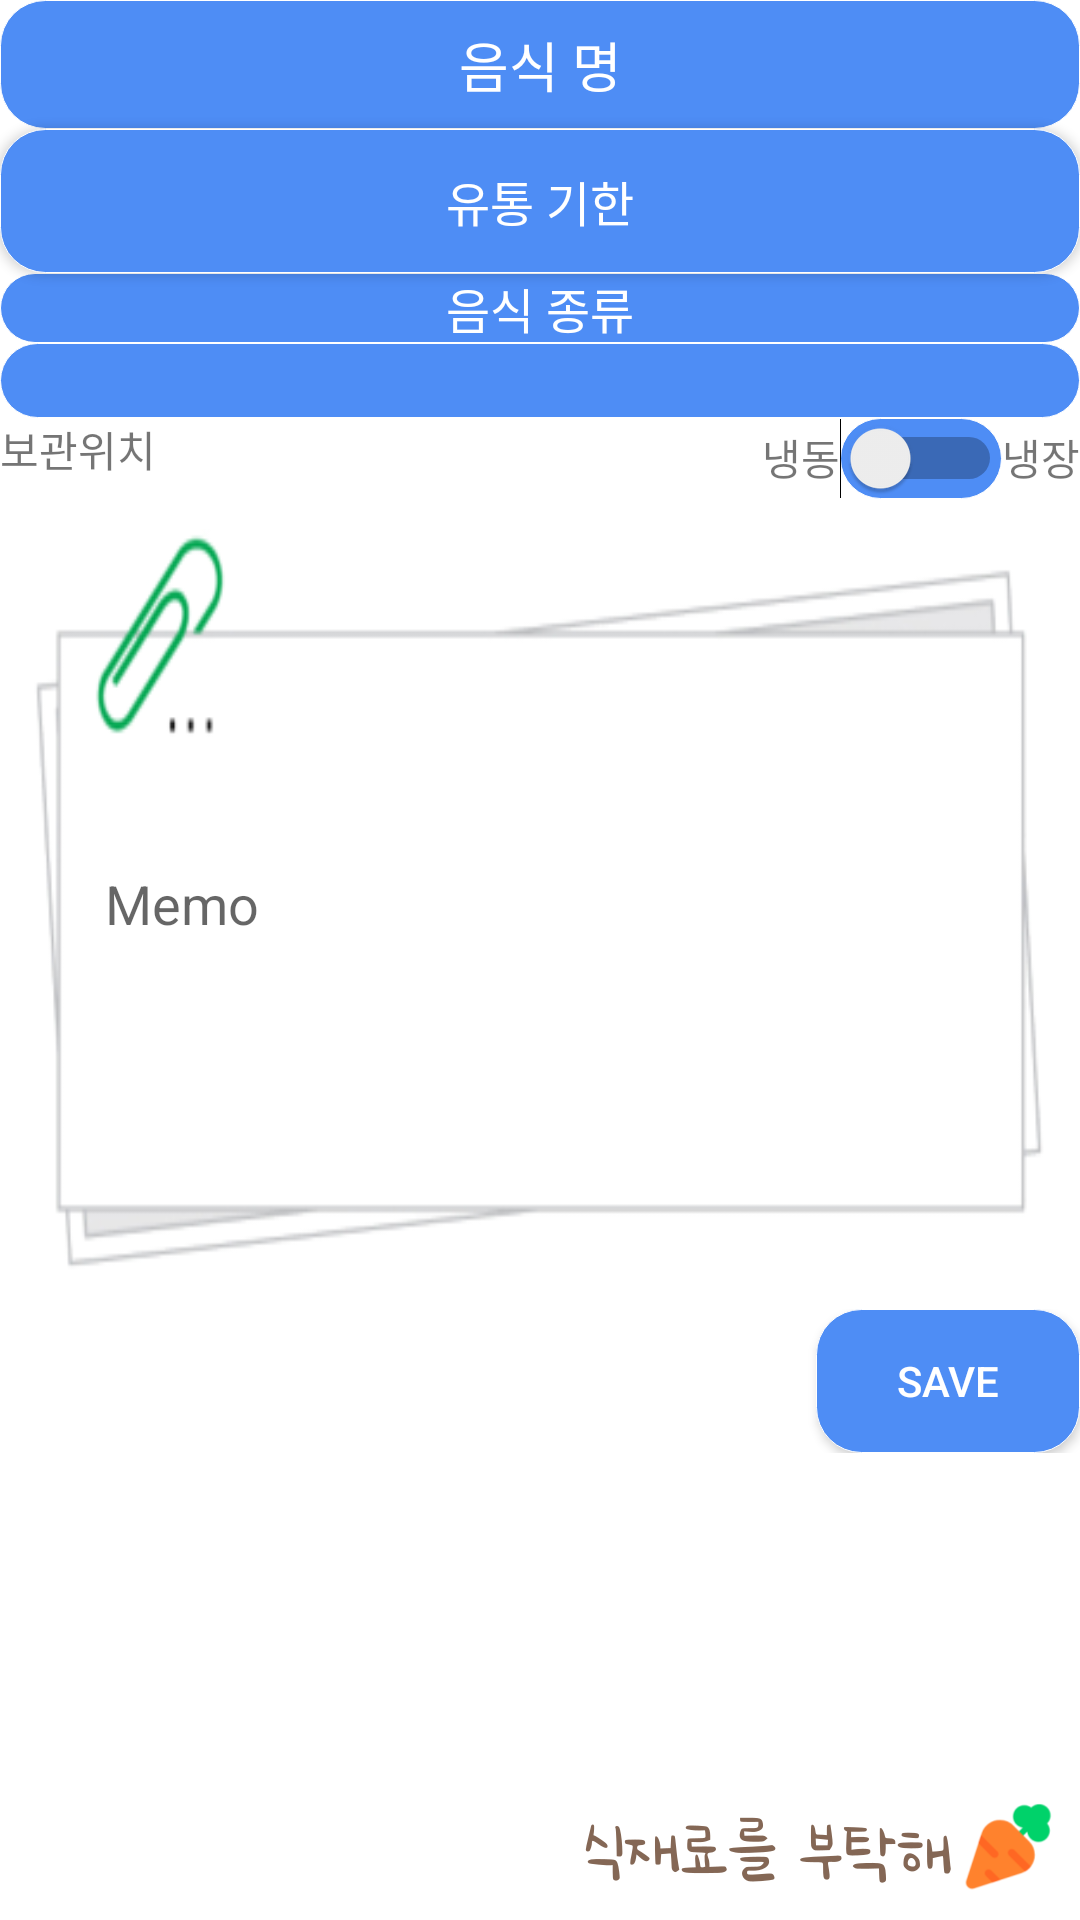

Layout XML and referenced resources for this Android screen:
<!-- AndroidManifest.xml: application theme Theme.First -->
<!-- res/layout/activity_add.xml -->
<LinearLayout xmlns:android="http://schemas.android.com/apk/res/android"
    xmlns:app="http://schemas.android.com/apk/res-auto"
    android:layout_width="match_parent"
    android:layout_height="match_parent"
    android:background="@drawable/back1"
    android:orientation="vertical" >

    <LinearLayout
        android:layout_width="match_parent"
        android:layout_height="wrap_content"
        android:orientation="horizontal" >

        <LinearLayout
            android:layout_width="match_parent"
            android:layout_height="wrap_content"
            android:layout_gravity="center"
            android:orientation="vertical" >

            <EditText
                android:id="@+id/food_name"
                android:layout_width="match_parent"
                android:layout_height="43dp"
                android:background="@drawable/round"
                android:gravity="center"
                android:hint="음식 명"
                android:textColor="#FFFFFF"
                android:textColorHint="#FFFFFF" />

            <Button
                android:id="@+id/limitDate"
                android:layout_width="match_parent"
                android:layout_height="wrap_content"
                android:background="@drawable/round"
                android:hint="유통 기한"
                android:inputType="date"
                android:textColor="#FFFFFF"
                android:textColorHint="#FFFFFF"
                android:textSize="16sp" />

            <TextView
                android:id="@+id/food_option"
                android:layout_width="match_parent"
                android:layout_height="wrap_content"
                android:background="@drawable/round"
                android:textAlignment="center"
                android:gravity="center"
                android:text="음식 종류"
                android:textColor="#FFFFFF"
                android:textSize="16sp" />

            <Spinner
                android:id="@+id/option_spinner"
                android:layout_width="match_parent"
                android:layout_height="25dp"
                android:textAlignment="center"
                android:gravity="center"
                android:background="@drawable/round" />

            <LinearLayout
                android:layout_width="match_parent"
                android:layout_height="wrap_content"
                android:orientation="horizontal">
                <TextView
                    android:layout_width="wrap_content"
                    android:layout_height="wrap_content"
                    android:text="보관위치"
                    />
                <LinearLayout
                    android:gravity="right"
                    android:layout_width="match_parent"
                    android:layout_height="wrap_content"
                    android:orientation="horizontal">
                    <TextView
                        android:layout_width="wrap_content"
                        android:layout_height="wrap_content"
                        android:text="냉동"
                        />
                    <Switch
                        android:gravity="center"
                        android:background="@drawable/round"
                        android:id="@+id/up_down"
                        android:layout_width="wrap_content"
                        android:layout_height="wrap_content"
                        />
                    <TextView
                        android:layout_width="wrap_content"
                        android:layout_height="wrap_content"
                        android:text="냉장"
                        />
                </LinearLayout>
            </LinearLayout>

        </LinearLayout>
    </LinearLayout>

    <EditText
        android:id="@+id/memo"
        android:layout_width="match_parent"
        android:layout_height="250dp"
        android:layout_margin="10dp"
        android:paddingLeft="25dp"
        android:background="@drawable/memo"
        android:hint="Memo" />

    <LinearLayout
        android:layout_width="match_parent"
        android:layout_height="wrap_content"
        android:gravity="right"
        android:orientation="horizontal" >

        <Button
            android:id="@+id/add_save"
            android:layout_width="wrap_content"
            android:layout_height="wrap_content"
            android:background="@drawable/round"
            android:text="save"
            android:textColor="#FFFFFF" />
    </LinearLayout>

</LinearLayout>
<!-- resources referenced by this layout -->
<resources>
  <!-- drawable back1: png bitmap (drawable-v24, 29187 bytes) -->
  <!-- drawable memo: png bitmap (drawable, 17577 bytes) -->
  <!-- drawable round (drawable-v24) -->
  <shape xmlns:android="http://schemas.android.com/apk/res/android" android:shape="rectangle" >
      <solid android:color="#4E8DF5" />
      <stroke
          android:width="0.5px"
          android:color="@color/white"
          />
      <corners
          android:radius="15dp" />
  </shape>
  <style name="Theme.First" parent="Theme.AppCompat.Light">
          
          <item name="colorPrimary">#59CBF3</item>
          <item name="colorPrimaryVariant">#8FCEFF</item>
          <item name="colorOnPrimary">@color/white</item>
          
          <item name="colorSecondary">@color/teal_200</item>
          <item name="colorSecondaryVariant">@color/teal_700</item>
          <item name="colorOnSecondary">@color/black</item>
          
          <item name="android:statusBarColor" tools:targetApi="l">?attr/colorPrimaryVariant</item>
          
     </style>
  <!-- not gathered from this repository: default colours our renderer supplied (Android Studio template values) -->
  <color name="teal_200">#FF03DAC5</color>
  <color name="teal_700">#FF018786</color>
  <color name="black">#FF000000</color>
  <color name="white">#FFFFFFFF</color>
</resources>
